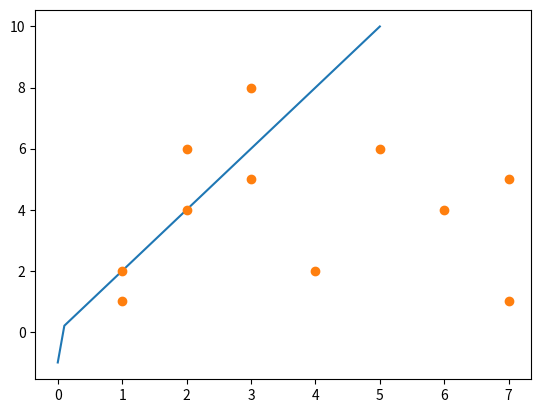

Recreate this plot in Python.
import scipy.optimize as spo
import numpy as np
import matplotlib.pyplot as plt
%matplotlib inline

def my_lest_square(x,n):
    return 0.5 * sum([(f(x,n[i])**2) for i in range(0,len(n))])

from scipy.optimize import least_squares

def model(x,k):
    return 2*k-np.exp(2*k*x[0])-np.exp(x[1])
    

def fun(x,k,y):
    return model(x,k)-y

k=np.array([4,6,7,3,5,2,7,3,2,1,1])
y=np.array([2,4,1,5,6,4,5,8,6,2,1])
x0=[1,2]
res= spo.least_squares(fun,x0,args=(k,y))

res.x

res.cost

res.optimality

k_test=np.linspace(0,5)
y_test=model(res.x,k_test)
plt.plot(k_test,y_test)
plt.plot(k,y,'o')

def f(x,k):
    res=0
    for i in range (0,11):
        res=res+(2+2*k-np.exp(k*x[0])-np.exp(k*x[1])-y)
        return res

my_lest_square([1,8],[4,6,7,3,5,2,7,3,2,1,1])

def fun(x,sign=1.0):
    """Objective function"""
    return sign*(x[0]**2+4*x[0]*x[1]-5*x[0]**3-6*x[1]-x[1]**2)

def fun_derivative(x,sign=1.0):
    """Derivative of objective function"""
    dfdx_0= sign*(2*x[0]+4*x[1]+15*x[0]**2)
    dfdx_1=sign*(4*x[0]-6-2*x[1])
    return np.array([dfdx_0,dfdx_1])

def eq_cons(x):
    # Equality constrain
    return np.array([x[0]**2 - x[1]**2])

def eq_cons_deriv(x):
    """Compute the derivatives of the equality constrains"""
    return np.array([2.0*x[0], -1.0])

def ineq_cons1(x):
    # First inequality cconstrain
    return np.array([x[0] - 3])

def ineq_cons1_deriv(x):
    """Compute the derivatives of the first inequality cconstrain"""
    return np.array([1.0, 1.0])

def ineq_cons2(x):
    # Second inequality cconstrain
    return np.array([x[1] - 1])

def ineq_cons2_deriv(x):
    """Compute the derivatives of the second inequality cconstrain"""
    return np.array([0.0, 1.0])

cons = ({'type': 'eq',
         'fun' : eq_cons,
         'jac' : eq_cons_deriv},
        {'type': 'ineq',
         'fun' : ineq_cons1,
         'jac' : ineq_cons1_deriv},
        {'type': 'ineq',
         'fun' : ineq_cons2,
         'jac' : ineq_cons2_deriv})


res = spo.minimize(fun, [-1.0,1.0], args=(-1.0,), jac=fun_derivative,
               method='SLSQP', options={'disp': True})
print(res.x)

res = spo.minimize(fun,[-1.0,1.0], args=(-1.0,), jac=fun_derivative, constraints=cons,method='SLSQP', options={'disp':True})
print(res.x)

from scipy.optimize import brentq

def f(x,a,b,c):
    return fun(a)*x**3 +fun(c)*x -fun(b)

def fun(x):
    return x+3

res= spo.brentq(f,0,100.0,args=(1.0, 10.0, 3.0))

res

4*1.1507540992543204**3 + 6*1.1507540992543204 - 13

a=1.0
b=10.0
c=3.0
f_a=fun(a)
f_b=fun(b)
f_c=fun(c)
R=f_b/f_c
S=f_b/f_a
T=f_a/f_c


P=S*(T*(R-T)*(c-b)-(1-R)*(b-a))
print(P)

Q=(T-1)*(R-1)*(S-1)
print(Q)

roots=b+P/Q
print(roots)

def f(x):
    return np.sin(2*np.pi*x)-np.exp(-x**2)

res= spo.brentq(f,0,100.0)

res

np.sin(2*np.pi*100)-np.exp(-100**2)

